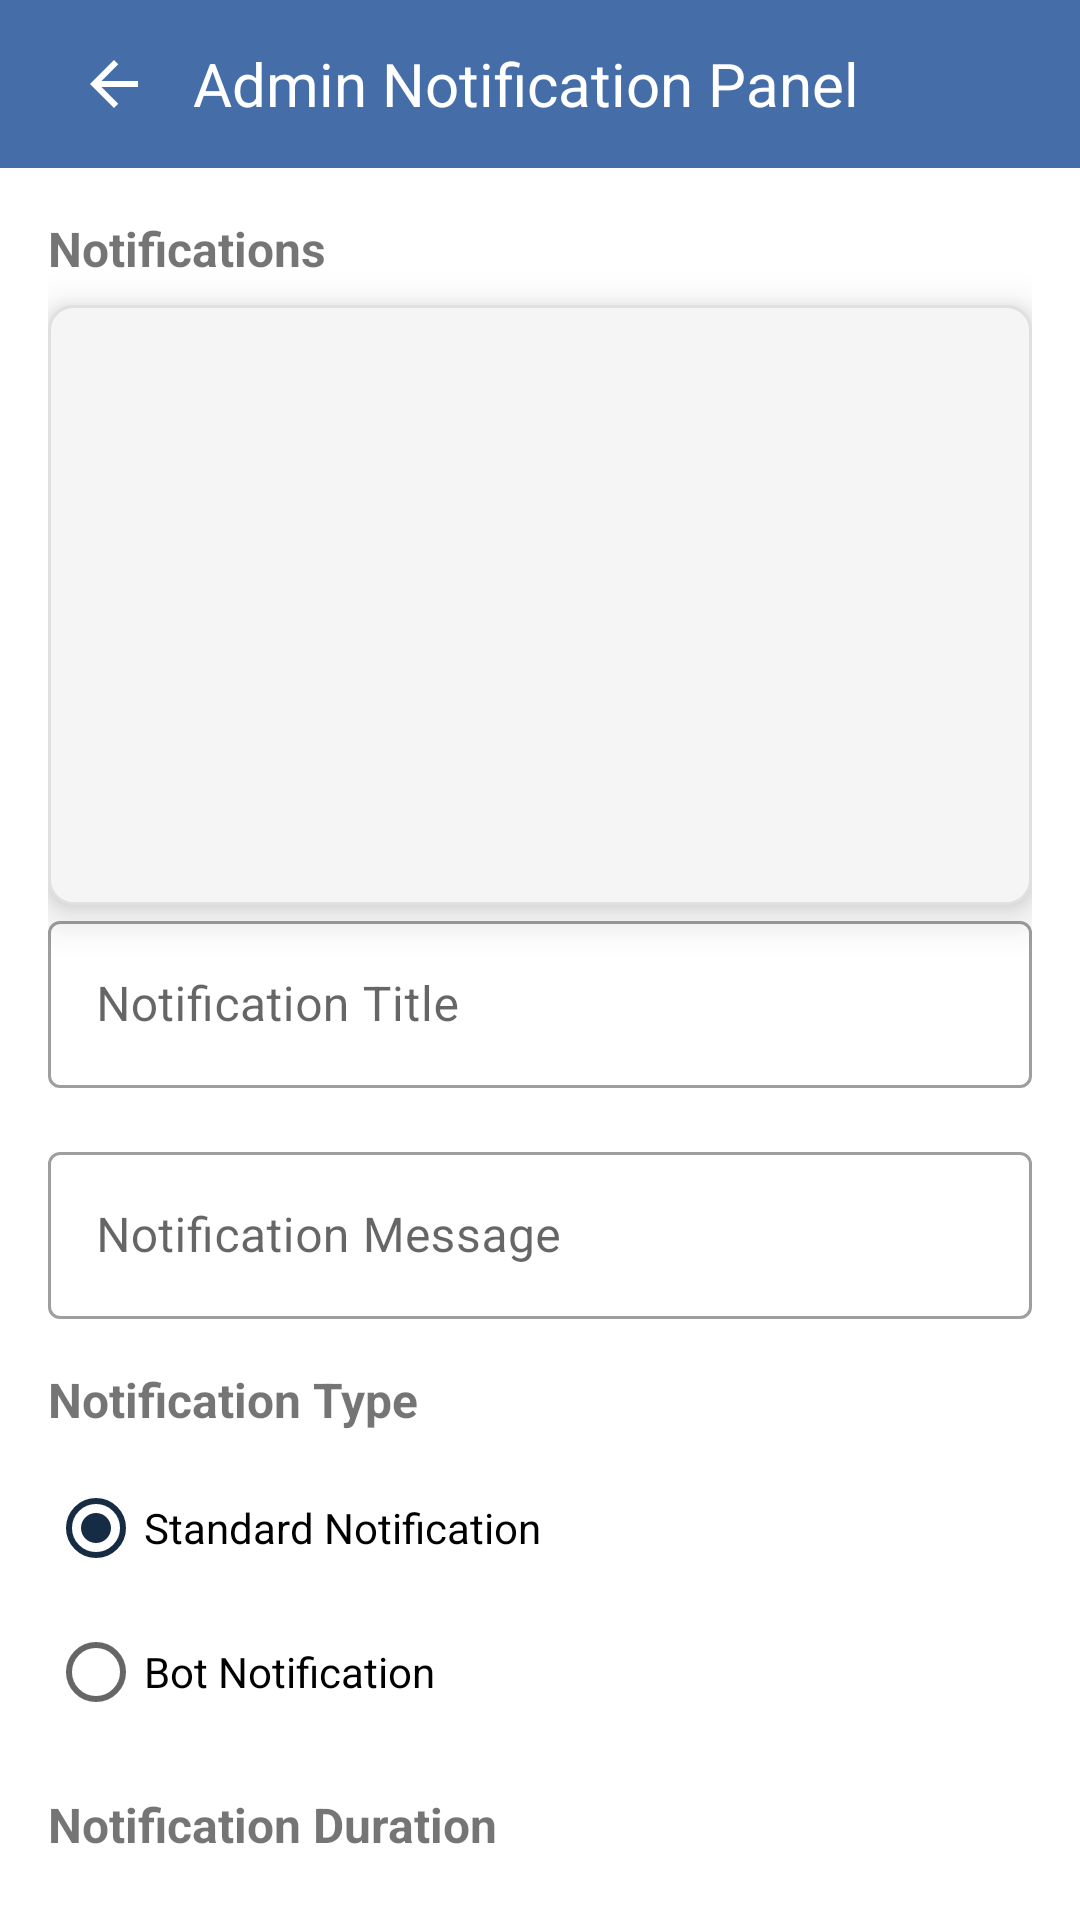

The Android layout XML behind this screen, and the referenced resources:
<!-- AndroidManifest.xml: application theme AppTheme -->
<!-- res/layout/activity_admin_notification.xml -->
<?xml version="1.0" encoding="utf-8"?>
<androidx.constraintlayout.widget.ConstraintLayout
    xmlns:android="http://schemas.android.com/apk/res/android"
    xmlns:app="http://schemas.android.com/apk/res-auto"
    xmlns:tools="http://schemas.android.com/tools"
    android:layout_width="match_parent"
    android:layout_height="match_parent"
    android:id="@+id/main"
    tools:context=".AdminNotificationActivity">

    
    <com.google.android.material.appbar.AppBarLayout
        android:id="@+id/appBarLayout"
        android:layout_width="match_parent"
        android:layout_height="wrap_content"
        android:background="@color/primary"
        app:layout_constraintTop_toTopOf="parent">

        <androidx.appcompat.widget.Toolbar
            android:id="@+id/toolbar"
            android:layout_width="match_parent"
            android:layout_height="?attr/actionBarSize"
            app:titleTextColor="@color/white">

            
            <ImageButton
                android:id="@+id/backbutton"
                android:layout_width="wrap_content"
                android:layout_height="wrap_content"
                android:layout_marginStart="12dp"
                android:src="@drawable/back"
                android:background="?attr/selectableItemBackgroundBorderless"
                android:padding="10dp"/>

            <TextView
                android:layout_width="wrap_content"
                android:layout_height="match_parent"
                android:text="Admin Notification Panel"
                android:textSize="20sp"
                android:textColor="@color/white"
                android:textAlignment="center"
                android:gravity="center"/>

        </androidx.appcompat.widget.Toolbar>

    </com.google.android.material.appbar.AppBarLayout>


    
    <androidx.core.widget.NestedScrollView
        android:layout_width="match_parent"
        android:layout_height="0dp"
        android:fillViewport="true"
        app:layout_constraintTop_toBottomOf="@id/appBarLayout"
        app:layout_constraintBottom_toBottomOf="parent">

        <LinearLayout
            android:layout_width="match_parent"
            android:layout_height="wrap_content"
            android:orientation="vertical"
            android:padding="16dp">

            <TextView
                android:layout_width="match_parent"
                android:layout_height="wrap_content"
                android:text="Notifications"
                android:textSize="16sp"
                android:textStyle="bold"
                android:layout_marginBottom="8dp"/>

            <androidx.recyclerview.widget.RecyclerView
                android:id="@+id/sentnotifications"
                android:layout_width="match_parent"
                android:layout_height="wrap_content"
                android:background="@drawable/card_background"
                android:elevation="8dp"
                android:padding="18dp"
                android:minHeight="200dp"/>

            
            <com.google.android.material.textfield.TextInputLayout
                android:layout_width="match_parent"
                android:layout_height="wrap_content"
                android:layout_marginBottom="16dp"
                android:hint="Notification Title"
                style="@style/Widget.MaterialComponents.TextInputLayout.OutlinedBox">

                <com.google.android.material.textfield.TextInputEditText
                    android:id="@+id/editTextTitle"
                    android:layout_width="match_parent"
                    android:layout_height="wrap_content"
                    android:inputType="text" />
            </com.google.android.material.textfield.TextInputLayout>

            
            <com.google.android.material.textfield.TextInputLayout
                android:layout_width="match_parent"
                android:layout_height="wrap_content"
                android:layout_marginBottom="16dp"
                android:hint="Notification Message"
                style="@style/Widget.MaterialComponents.TextInputLayout.OutlinedBox">

                <com.google.android.material.textfield.TextInputEditText
                    android:id="@+id/editTextMessage"
                    android:layout_width="match_parent"
                    android:layout_height="wrap_content"
                    android:inputType="textMultiLine"/>
            </com.google.android.material.textfield.TextInputLayout>

            
            <TextView
                android:layout_width="match_parent"
                android:layout_height="wrap_content"
                android:text="Notification Type"
                android:textSize="16sp"
                android:textStyle="bold"
                android:layout_marginBottom="8dp"/>

            <RadioGroup
                android:id="@+id/radioGroupNotificationType"
                android:layout_width="match_parent"
                android:layout_height="wrap_content"
                android:layout_marginBottom="16dp"
                android:orientation="vertical">

                <RadioButton
                    android:id="@+id/radioStandard"
                    android:layout_width="match_parent"
                    android:layout_height="wrap_content"
                    android:text="Standard Notification"
                    android:checked="true" />

                <RadioButton
                    android:id="@+id/radioBot"
                    android:layout_width="match_parent"
                    android:layout_height="wrap_content"
                    android:text="Bot Notification" />
            </RadioGroup>

            <TextView
                android:layout_width="match_parent"
                android:layout_height="wrap_content"
                android:text="Notification Duration"
                android:textSize="16sp"
                android:textStyle="bold"
                android:layout_marginBottom="8dp"/>

            <RadioGroup
                android:id="@+id/radioGroupDuration"
                android:layout_width="match_parent"
                android:layout_height="wrap_content"
                android:layout_marginBottom="16dp"
                android:orientation="vertical">

                <RadioButton
                    android:id="@+id/radioTemporary"
                    android:layout_width="match_parent"
                    android:layout_height="wrap_content"
                    android:text="Temporary (user can dismiss)"
                    android:checked="true" />

                <RadioButton
                    android:id="@+id/radioPermanent"
                    android:layout_width="match_parent"
                    android:layout_height="wrap_content"
                    android:text="Permanent (user can't dismiss unless admin do)" />
            </RadioGroup>


            
            <TextView
                android:layout_width="match_parent"
                android:layout_height="wrap_content"
                android:text="Priority Level"
                android:textSize="16sp"
                android:textStyle="bold"
                android:layout_marginBottom="8dp"/>

            <Spinner
                android:id="@+id/spinnerPriority"
                android:layout_width="match_parent"
                android:layout_height="wrap_content"
                android:layout_marginBottom="16dp"
                android:background="@android:drawable/btn_dropdown"
                android:outlineSpotShadowColor="@color/main_dark"
                android:entries="@array/priority_levels"/>

            
            <TextView
                android:layout_width="match_parent"
                android:layout_height="wrap_content"
                android:text="Target Users"
                android:textSize="16sp"
                android:textStyle="bold"
                android:layout_marginBottom="8dp"/>

            <RadioGroup
                android:id="@+id/radioGroupTargetUsers"
                android:layout_width="match_parent"
                android:layout_height="wrap_content"
                android:layout_marginBottom="16dp"
                android:orientation="vertical">

                <RadioButton
                    android:id="@+id/radioAllUsers"
                    android:layout_width="match_parent"
                    android:layout_height="wrap_content"
                    android:text="All Users"
                    android:checked="true" />

                <RadioButton
                    android:id="@+id/radioPatient"
                    android:layout_width="match_parent"
                    android:layout_height="wrap_content"
                    android:text="Patient" />

                <RadioButton
                    android:id="@+id/radioDoctor"
                    android:layout_width="match_parent"
                    android:layout_height="wrap_content"
                    android:text="Doctor" />

                <RadioButton
                    android:id="@+id/radioSpecificUsers"
                    android:layout_width="match_parent"
                    android:layout_height="wrap_content"
                    android:text="Specific Users" />
            </RadioGroup>

            
            <com.google.android.material.textfield.TextInputLayout
                android:id="@+id/layoutUserIds"
                android:layout_width="match_parent"
                android:layout_height="wrap_content"
                android:layout_marginBottom="16dp"
                android:hint="Enter User IDs (comma separated)"
                android:visibility="gone"
                style="@style/Widget.MaterialComponents.TextInputLayout.OutlinedBox">

                <com.google.android.material.textfield.TextInputEditText
                    android:id="@+id/editTextUserIds"
                    android:layout_width="match_parent"
                    android:layout_height="wrap_content"
                    android:inputType="text" />
            </com.google.android.material.textfield.TextInputLayout>

            
            <com.google.android.material.button.MaterialButton
                android:id="@+id/buttonSendNotification"
                android:layout_width="match_parent"
                android:layout_height="wrap_content"
                android:text="SEND NOTIFICATION"
                style="@style/Widget.MaterialComponents.Button"
                app:cornerRadius="8dp"
                android:backgroundTint="@color/main_dark"
                android:textColor="@android:color/white"/>

            
            <ProgressBar
                android:id="@+id/progressBar"
                android:layout_width="wrap_content"
                android:layout_height="wrap_content"
                android:layout_gravity="center_horizontal"
                android:layout_marginTop="16dp"
                android:visibility="gone" />

            
            <TextView
                android:id="@+id/textViewResult"
                android:layout_width="match_parent"
                android:layout_height="wrap_content"
                android:layout_marginTop="16dp"
                android:textAlignment="center" />

        </LinearLayout>
    </androidx.core.widget.NestedScrollView>
</androidx.constraintlayout.widget.ConstraintLayout>
<!-- resources referenced by this layout -->
<resources>
  <string-array name="priority_levels">
          <item>High</item>
          <item>Medium</item>
          <item>Low</item>
      </string-array>
  <color name="main_dark">#162B44</color>
  <color name="primary">#456DA8</color>
  <color name="white">#FFFFFFFF</color>
  <!-- drawable back (drawable) -->
  <vector xmlns:android="http://schemas.android.com/apk/res/android" android:autoMirrored="true" android:height="24dp" android:tint="#FFFFFF" android:viewportHeight="24" android:viewportWidth="28" android:width="28dp">
        
      <path android:fillColor="@android:color/white" android:pathData="M20,11H7.83l5.59,-5.59L12,4l-8,8 8,8 1.41,-1.41L7.83,13H20v-2z"/>
      
  </vector>
  <!-- drawable card_background (drawable) -->
  <?xml version="1.0" encoding="utf-8"?>
  <shape xmlns:android="http://schemas.android.com/apk/res/android">
      <solid android:color="#f5f5f5"/>
      <corners android:radius="8dp"/>
      <stroke android:color="#e0e0e0" android:width="1dp"/>
  </shape>
  <style name="AppTheme" parent="Theme.MaterialComponents.Light.NoActionBar">
          
          <item name="colorPrimary">@color/main_dark</item>
          <item name="colorPrimaryDark">@color/main_dark</item>
          <item name="colorAccent">@color/main_dark</item>
      </style>
</resources>
